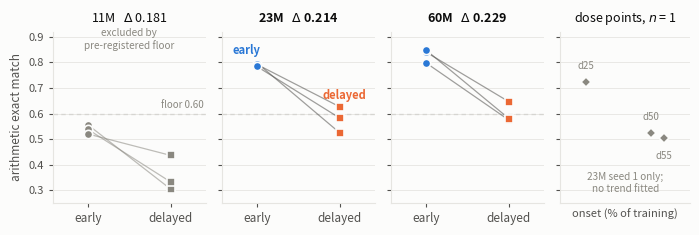
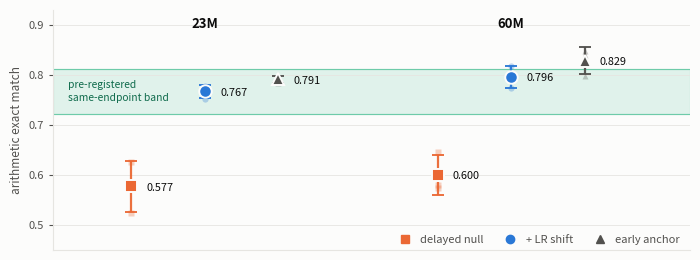

The matplotlib source for these figures, in order:
"""Paper figures 1 and 2.

Fig 1 (Detect):  per-seed paired endpoints, early vs delayed, one panel per size.
Fig 2 (Reopen):  absolute endpoints beside their nulls, with the pre-registered
                 same-endpoint band drawn.

Numbers are transcribed from their §6 owners (backbone_stats.md, gate_result.json,
week4_close/results.md); see NUMBERS below. `scripts/verify_figure_numbers.py`
re-reads all 27 of them from the runs' metrics.csv and fails loudly on any
disagreement -- run it after editing NUMBERS. It passed exactly (max delta 0.0000)
on 2026-08-07.

Note the one trap it encodes: the 23M d50 seed-1 null is 0.524 from
`..._seed1_recheck`, NOT 0.506 from `..._seed1`. Those are two different trained
models, and the pattern-generated run_id gives the wrong one.

Palette: dataviz categorical slots 1-3 (blue/orange/aqua), validated all-pairs in
light mode (worst CVD dE 9.2, normal-vision 24.0). Aqua sits below 3:1 contrast on
the surface, so the relief rule applies -> every series carries a visible direct
label, and marker shape is redundant with hue for grayscale print.
"""
import os
import matplotlib
matplotlib.use("Agg")
import matplotlib.pyplot as plt
import numpy as np

OUT = "logs/figures"
# Designed canvas size in inches, (width, height). At module level because the float's
# page cost follows from its ASPECT RATIO once it is scaled to the column or text width,
# and `scripts/plan_compile.py` prices it from these numbers. Restating them there would
# let the price and the figure drift apart.
FIG1_SIZE = (7.1, 2.45)
FIG2_SIZE = (7.1, 2.70)
BLUE, ORANGE, AQUA = "#2a78d6", "#eb6834", "#1baf7a"
INK, INK2, MUTED = "#0b0b0b", "#52514e", "#8a8880"
GRID = "#e6e5e1"

# ---- NUMBERS ---------------------------------------------------------------
# per-seed arithmetic exact match at step 5000, seeds 1/2/3
EARLY = {"11M": [0.556, 0.538, 0.520], "23M": [0.798, 0.792, 0.784],
         "60M": [0.798, 0.840, 0.848]}
# 23M seed 1 = 0.524, the canonical `..._seed1_recheck` model (see docstring)
DELAY = {"11M": [0.304, 0.332, 0.436], "23M": [0.524, 0.626, 0.582],
         "60M": [0.574, 0.646, 0.580]}
TREAT = {"23M": [0.752, 0.778, 0.772], "60M": [0.796, 0.818, 0.774]}
# n=1 dose points, 23M seed 1 only. d75 does NOT exist for arithmetic.
DOSE = {25: 0.724, 50: 0.524, 55: 0.504}
BAND = (0.722, 0.812)          # pre-registered same-endpoint band
FLOOR = 0.60                   # pre-registered anchor floor (excludes 11M)


def _style(ax):
    ax.set_facecolor("#fcfcfb")
    for s in ("top", "right"):
        ax.spines[s].set_visible(False)
    for s in ("left", "bottom"):
        ax.spines[s].set_color(GRID)
    ax.tick_params(colors=INK2, labelsize=8, length=3)
    ax.yaxis.grid(True, color=GRID, lw=0.6)
    ax.set_axisbelow(True)


def fig1(path):
    fig, axes = plt.subplots(1, 4, figsize=FIG1_SIZE,
                             gridspec_kw={"width_ratios": [1, 1, 1, 0.85]})
    fig.patch.set_facecolor("#fcfcfb")
    for ax, size in zip(axes[:3], ["11M", "23M", "60M"]):
        _style(ax)
        excluded = size == "11M"
        for i, (e, d) in enumerate(zip(EARLY[size], DELAY[size])):
            c = MUTED if excluded else INK2
            ax.plot([0, 1], [e, d], "-", color=c, lw=0.9, alpha=0.55, zorder=1)
            ax.plot(0, e, "o", ms=6, color=MUTED if excluded else BLUE,
                    mec="#fcfcfb", mew=1.2, zorder=3)
            ax.plot(1, d, "s", ms=5.5, color=MUTED if excluded else ORANGE,
                    mec="#fcfcfb", mew=1.2, zorder=3)
        ax.axhline(FLOOR, color=MUTED, lw=0.8, ls=(0, (4, 3)), zorder=0)
        ax.set_xlim(-0.42, 1.42)
        ax.set_ylim(0.25, 0.92)
        ax.set_xticks([0, 1])
        ax.set_xticklabels(["early", "delayed"], fontsize=8.5)
        d_mean = np.mean(EARLY[size]) - np.mean(DELAY[size])
        title = f"{size}   $\\Delta$ {d_mean:.3f}"
        ax.set_title(title, fontsize=9, color=INK, pad=7,
                     fontweight="normal" if excluded else "bold")
        if excluded:
            # above the data, not through it: the 11M points run 0.30-0.56
            ax.text(0.5, 0.845, "excluded by\npre-registered floor", ha="center",
                    va="bottom", fontsize=7.2, color=MUTED, linespacing=1.25)
        if size == "11M":
            ax.set_ylabel("arithmetic exact match", fontsize=8.5, color=INK2)
            ax.text(1.40, FLOOR + 0.012, "floor 0.60", ha="right", va="bottom",
                    fontsize=7, color=MUTED)
        else:
            ax.set_yticklabels([])
    # direct labels on the first non-excluded panel
    axes[1].text(-0.30, EARLY["23M"][0] + 0.035, "early", fontsize=8,
                 color=BLUE, fontweight="bold")
    axes[1].text(1.32, DELAY["23M"][1] + 0.030, "delayed", fontsize=8,
                 color=ORANGE, fontweight="bold", ha="right")

    ax = axes[3]
    _style(ax)
    xs = sorted(DOSE)
    ax.plot(xs, [DOSE[x] for x in xs], "D", ms=5, color=MUTED,
            mec="#fcfcfb", mew=1.2, ls="none")
    # d50 and d55 are 5 points apart on a 50-point axis, so numeric ticks and a
    # shared label offset both collide. Direct labels, staggered: the label *is*
    # the x value, and dropping the tick axis also discourages reading a curve
    # through three n = 1 points.
    stagger = {25: (0, 8, "bottom"), 50: (0, 8, "bottom"), 55: (0, -9, "top")}
    for x in xs:
        dx, dy, va = stagger[x]
        ax.annotate(f"d{x}", (x, DOSE[x]), textcoords="offset points",
                    xytext=(dx, dy), ha="center", va=va, fontsize=7, color=MUTED)
    ax.set_xlim(15, 65)
    ax.set_ylim(0.25, 0.92)
    ax.set_yticklabels([])
    ax.set_xticks([])
    ax.set_xlabel("onset (% of training)", fontsize=8, color=INK2)
    ax.set_title("dose points, $n$ = 1", fontsize=9, color=INK, pad=7)
    ax.text(40, 0.285, "23M seed 1 only;\nno trend fitted", ha="center",
            va="bottom", fontsize=7.2, color=MUTED, linespacing=1.25)

    fig.tight_layout(w_pad=0.9)
    for ext in ("pdf", "png"):
        fig.savefig(f"{path}.{ext}", dpi=220, facecolor="#fcfcfb",
                    bbox_inches="tight")
    plt.close(fig)


def fig2(path):
    fig, ax = plt.subplots(figsize=FIG2_SIZE)
    fig.patch.set_facecolor("#fcfcfb")
    _style(ax)
    ax.axhspan(*BAND, color=AQUA, alpha=0.12, zorder=0)
    ax.axhline(BAND[0], color=AQUA, lw=0.8, alpha=0.55, zorder=0)
    ax.axhline(BAND[1], color=AQUA, lw=0.8, alpha=0.55, zorder=0)

    arms = [("delayed null", DELAY, ORANGE, "s"),
            ("+ LR shift", TREAT, BLUE, "o"),
            ("early anchor", EARLY, INK2, "^")]
    centers = {"23M": 0.0, "60M": 1.25}
    offs = {"delayed null": -0.30, "+ LR shift": 0.0, "early anchor": 0.30}
    for size, c0 in centers.items():
        for name, data, col, mk in arms:
            x = c0 + offs[name]
            vals = np.array(data[size])
            m, sd = vals.mean(), vals.std(ddof=1)
            ax.errorbar(x, m, yerr=sd, fmt="none", ecolor=col, elinewidth=1.6,
                        capsize=4, capthick=1.4, alpha=0.95, zorder=2)
            ax.plot([x] * len(vals), vals, mk, ms=4.5, color=col, alpha=0.30,
                    mec="none", zorder=2)
            ax.plot(x, m, mk, ms=9, color=col, mec="#fcfcfb", mew=1.4, zorder=4)
            ax.annotate(f"{m:.3f}", (x, m), textcoords="offset points",
                        xytext=(11, -3), fontsize=7.8, color=INK)
        ax.text(c0, 0.895, size, ha="center", fontsize=9.5, color=INK,
                fontweight="bold")
    # legend markers must be the series' own markers -- shape carries the series
    # identity in grayscale print, so a legend of uniform dots would contradict
    # the redundancy the palette choice depends on
    for name, _, col, mk in arms:
        ax.plot([], [], mk, color=col, label=name)
    ax.legend(loc="lower right", frameon=False, fontsize=8, ncol=3,
              labelcolor=INK2, handletextpad=0.4, columnspacing=1.4,
              bbox_to_anchor=(1.0, -0.02))
    # band label on the empty left flank, clear of the 60M early anchor
    ax.text(-0.56, np.mean(BAND), "pre-registered\nsame-endpoint band",
            ha="left", va="center", fontsize=7.4, color="#0f6b4c",
            linespacing=1.3)
    ax.set_xlim(-0.62, 1.98)
    ax.set_ylim(0.45, 0.93)
    ax.set_xticks([])
    ax.set_ylabel("arithmetic exact match", fontsize=8.5, color=INK2)
    fig.tight_layout()
    for ext in ("pdf", "png"):
        fig.savefig(f"{path}.{ext}", dpi=220, facecolor="#fcfcfb",
                    bbox_inches="tight")
    plt.close(fig)


if __name__ == "__main__":
    os.makedirs(OUT, exist_ok=True)
    fig1(f"{OUT}/fig1_detect")
    fig2(f"{OUT}/fig2_reopen")
    print(f"wrote {OUT}/fig1_detect.[pdf|png] and {OUT}/fig2_reopen.[pdf|png]")
